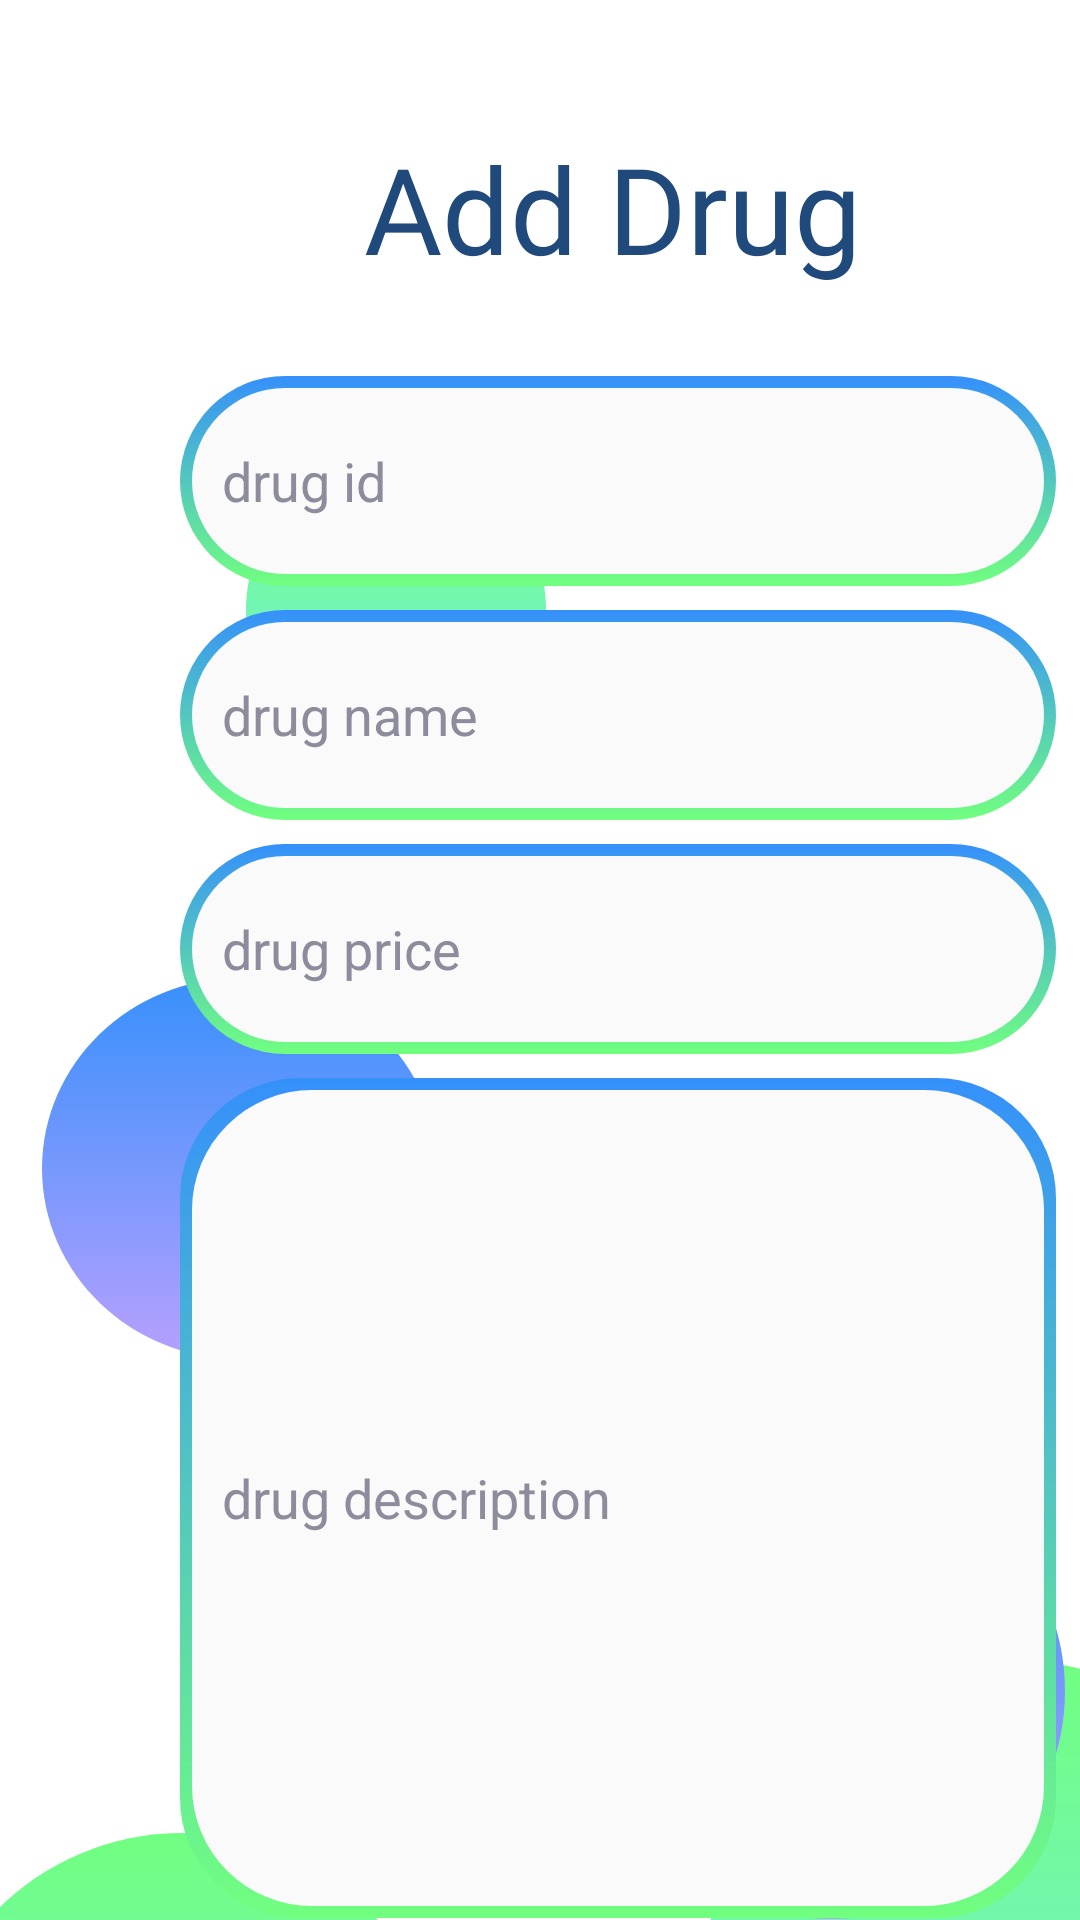

Reconstruct the res/layout file that produces this screen, plus the resources it refers to.
<!-- AndroidManifest.xml: application theme Theme.Health_Care -->
<!-- res/layout/add_drug_page.xml -->
<?xml version="1.0" encoding="utf-8"?>
<LinearLayout xmlns:android="http://schemas.android.com/apk/res/android"
    android:orientation="vertical"
    android:layout_width="match_parent"
    android:layout_height="match_parent">

    <View
        android:id="@+id/view3"
        android:layout_width="132dp"
        android:layout_height="127dp"
        android:layout_alignParentStart="true"
        android:layout_alignParentLeft="true"
        android:layout_alignParentTop="true"
        android:layout_alignParentEnd="true"
        android:layout_marginStart="14dp"
        android:layout_marginLeft="14dp"
        android:layout_marginTop="326dp"
        android:layout_marginEnd="265dp"
        android:background="@drawable/circle2" />

    <View
        android:id="@+id/view2"
        android:layout_width="100dp"
        android:layout_height="100dp"
        android:layout_marginStart="82dp"
        android:layout_marginLeft="82dp"
        android:layout_marginTop="-300dp"
        android:layout_marginEnd="272dp"
        android:layout_marginBottom="140dp"
        android:background="@drawable/circle" />

    <View
        android:id="@+id/view"
        android:layout_width="200dp"
        android:layout_height="200dp"
        android:layout_marginStart="236dp"
        android:layout_marginTop="160dp"
        android:layout_marginEnd="84dp"
        android:layout_marginBottom="294dp"
        android:background="@drawable/circle" />


    <View
        android:layout_width="155dp"
        android:layout_height="152dp"
        android:layout_marginStart="200dp"
        android:layout_marginTop="-560dp"
        android:background="@drawable/circle2" />

    <View
        android:layout_width="175dp"
        android:layout_height="175dp"
        android:layout_marginStart="-27dp"
        android:layout_marginTop="-29dp"
        android:layout_marginEnd="263dp"
        android:layout_marginBottom="369dp"
        android:background="@drawable/circle" />

    <EditText
        android:id="@+id/drug_id"
        android:layout_width="292dp"
        android:layout_height="70dp"
        android:layout_marginStart="60dp"
        android:layout_marginTop="-1030dp"
        android:background="@drawable/text_back_3"
        android:hint="drug id"
        android:textAlignment="textStart"
        android:textColor="#204A7B"
        android:textColorHint="#8C8C9C" />

    <EditText
        android:id="@+id/drug_name"
        android:layout_width="292dp"
        android:layout_height="70dp"
        android:layout_marginStart="60dp"
        android:layout_marginTop="8dp"
        android:background="@drawable/text_back_3"
        android:hint="drug name"
        android:textAlignment="textStart"
        android:textColor="#204A7B"
        android:textColorHint="#8C8C9C" />

    <EditText
        android:id="@+id/drug_price_id"
        android:layout_width="292dp"
        android:layout_height="70dp"
        android:layout_marginStart="60dp"
        android:layout_marginTop="8dp"
        android:background="@drawable/text_back_3"
        android:hint="drug price"
        android:textAlignment="textStart"
        android:textColor="#204A7B"
        android:textColorHint="#8C8C9C" />

    <EditText
        android:id="@+id/drug_desc_id"
        android:layout_width="292dp"
        android:layout_height="280dp"
        android:layout_marginStart="60dp"
        android:layout_marginTop="8dp"
        android:background="@drawable/text_back_3"
        android:hint="drug description"
        android:textAlignment="textStart"
        android:textColor="#204A7B"
        android:textColorHint="#8C8C9C" />

    <androidx.appcompat.widget.AppCompatButton
        android:id="@+id/create_drug_button"
        android:layout_width="126dp"
        android:layout_height="40dp"
        android:layout_marginStart="150dp"
        android:layout_marginTop="8dp"
        android:background="@drawable/button_style"
        android:fontFamily="sans-serif"
        android:gravity="center"
        android:text="Save Drug"
        android:textColor="#FFFFFF" />

    <TextView
        android:id="@+id/create_acco"
        android:layout_width="280dp"
        android:layout_height="93dp"
        android:layout_marginStart="64dp"
        android:layout_marginTop="-645dp"
        android:fontFamily="@font/playfair_display"
        android:gravity="center_horizontal|top"
        android:text="Add Drug"
        android:textAppearance="@style/create_acco"
        android:textSize="40dp" />

</LinearLayout>
<!-- resources referenced by this layout -->
<resources>
  <!-- drawable button_style (drawable) -->
  <?xml version="1.0" encoding="utf-8"?>
  <layer-list xmlns:android="http://schemas.android.com/apk/res/android">
      <item>
          <shape android:shape="rectangle">
              <solid android:color="#7D93D5" />
              <corners android:radius="10dp" />
              <padding android:bottom="10dp"
                  android:left="10dp"
                  android:right="10dp"
                  android:top="10dp"/>
              <size
                  android:width="50dp"
                  android:height="50dp" />
          </shape>
      </item>
  </layer-list>
  <!-- drawable text_back_3 (drawable) -->
  <?xml version="1.0" encoding="utf-8"?>
  <layer-list xmlns:android="http://schemas.android.com/apk/res/android">
      <item>
          <shape android:shape="rectangle">
              <gradient
                  android:angle="270"
                  android:endColor="#71FF7F"
                  android:startColor="#3590FB" />
              <corners android:radius="40dp" />
              <padding
                  android:bottom="4dp"
                  android:left="4dp"
                  android:right="4dp"
                  android:top="4dp" />
          </shape>
      </item>
      <item>
          <shape android:shape="rectangle">
              <solid android:color="#FAFAFA" />
              <corners android:radius="40dp" />
              <padding android:bottom="10dp"
                  android:left="10dp"
                  android:right="15dp"
                  android:top="10dp"/>
              <size
                  android:width="50dp"
                  android:height="50dp" />
          </shape>
      </item>
  </layer-list>
  <style name="create_acco">
  
          <item name="android:textSize">
              36sp
          </item>
  
          <item name="android:textColor">
              #204A7B
          </item>
  
      </style>
  <style name="Theme.Health_Care" parent="Theme.MaterialComponents.DayNight.DarkActionBar">
          
          <item name="colorPrimary">#5472CC</item>
          <item name="colorPrimaryVariant">@color/purple_700</item>
          <item name="colorOnPrimary">@color/white</item>
          
          <item name="colorSecondary">@color/teal_200</item>
          <item name="colorSecondaryVariant">@color/teal_700</item>
          <item name="colorOnSecondary">@color/black</item>
          
          <item name="android:statusBarColor" tools:targetApi="l">?attr/colorPrimaryVariant</item>
          
      </style>
  <!-- not gathered from this repository: default colours our renderer supplied (Android Studio template values) -->
  <color name="purple_700">#FF3700B3</color>
  <color name="teal_200">#FF03DAC5</color>
  <color name="teal_700">#FF018786</color>
  <color name="black">#FF000000</color>
  <color name="white">#FFFFFFFF</color>
</resources>
